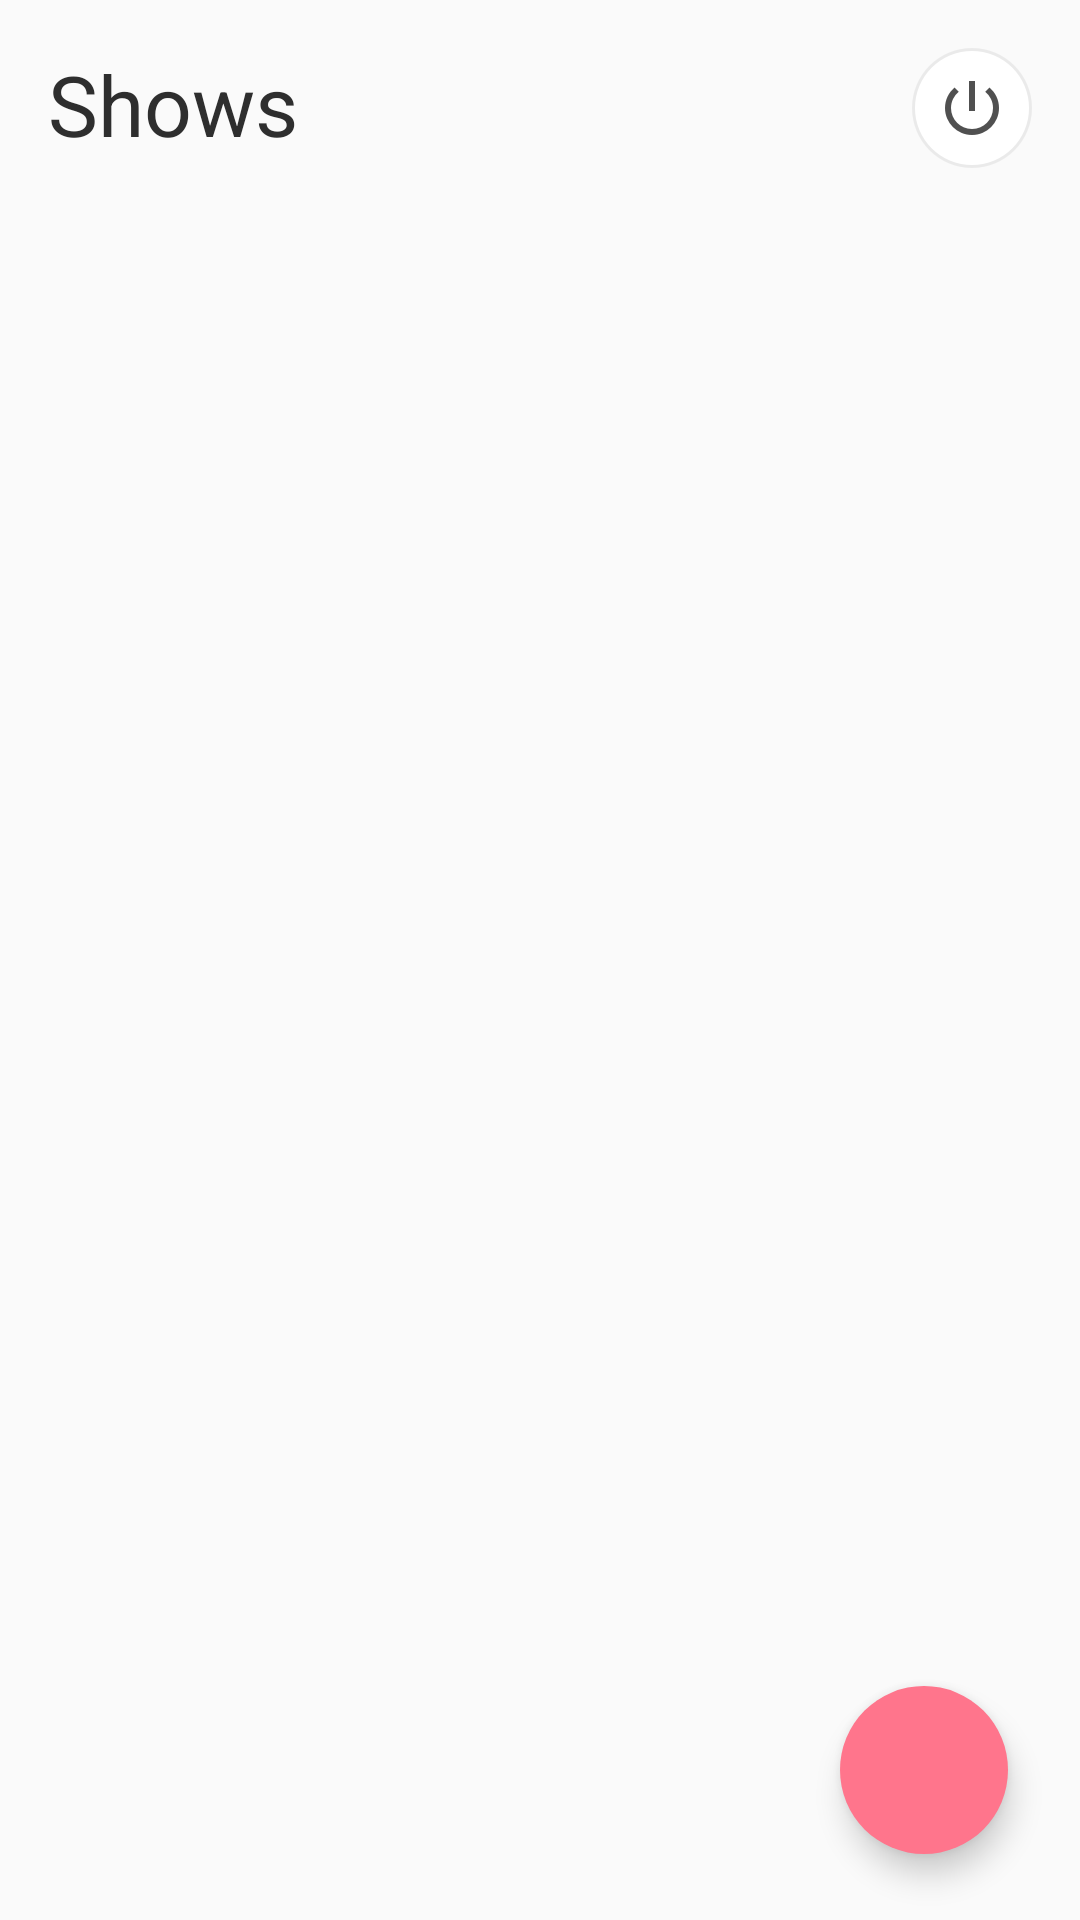

Write the Android layout XML for this screen, with the resource values it uses.
<!-- AndroidManifest.xml: application theme AppTheme -->
<!-- res/layout/fragment_show_grid.xml -->
<?xml version="1.0" encoding="utf-8"?>
<androidx.constraintlayout.widget.ConstraintLayout
        xmlns:android="http://schemas.android.com/apk/res/android"
        xmlns:app="http://schemas.android.com/apk/res-auto"
        android:layout_width="match_parent"
        android:layout_height="match_parent">

    <TextView
            android:layout_width="wrap_content"
            android:layout_height="wrap_content"
            android:id="@+id/proba"
            app:layout_constraintTop_toTopOf="parent"
            app:layout_constraintStart_toStartOf="parent"
            android:layout_marginStart="@dimen/dimens16dp"
            android:layout_marginTop="@dimen/dimens16dp"
            android:textSize="28sp"
            android:textColor="@color/textColor"
            android:lineSpacingExtra="12sp"
            android:text="@string/shows"/>

    <ImageView
            android:layout_width="@dimen/dimens40dp"
            android:layout_height="@dimen/dimens40dp"
            android:id="@+id/logOutButton"
            android:layout_marginTop="@dimen/dimens16dp"
            android:layout_marginEnd="@dimen/dimens16dp"
            android:src="@drawable/circle_placeholder"
            app:layout_constraintTop_toTopOf="parent"
            app:layout_constraintEnd_toEndOf="parent"/>

    <GridView
            android:layout_width="match_parent"
            android:layout_height="match_parent"
            android:id="@+id/gridView"
            android:numColumns="2"
            android:verticalSpacing="@dimen/dimens24dp"
            app:layout_constraintTop_toTopOf="parent"
            app:layout_constraintStart_toStartOf="parent"
            app:layout_constraintEnd_toEndOf="parent"
            android:layout_marginTop="@dimen/dimens64dp"
            android:layout_marginStart="@dimen/dimens16dp"
            android:layout_marginEnd="@dimen/dimens16dp"/>

    <com.google.android.material.floatingactionbutton.FloatingActionButton
        android:layout_width="@dimen/dimens56dp"
        android:layout_height="@dimen/dimens56dp"
        android:id="@+id/showListFloatingButton"
        app:layout_constraintBottom_toBottomOf="parent"
        app:layout_constraintEnd_toEndOf="parent"
        android:layout_marginBottom="@dimen/dimens22dp"
        android:layout_marginEnd="@dimen/dimens24dp"
        app:borderWidth="@dimen/dimens0dp"
        android:src="@drawable/list_icon"
        android:backgroundTint="@color/pink"/>

</androidx.constraintlayout.widget.ConstraintLayout>
<!-- resources referenced by this layout -->
<resources>
  <color name="pink">#ff758c</color>
  <color name="textColor">#2e2e2e</color>
  <dimen name="dimens0dp">0dp</dimen>
  <dimen name="dimens16dp">16dp</dimen>
  <dimen name="dimens22dp">22dp</dimen>
  <dimen name="dimens24dp">24dp</dimen>
  <dimen name="dimens40dp">40dp</dimen>
  <dimen name="dimens56dp">56dp</dimen>
  <dimen name="dimens64dp">64dp</dimen>
  <!-- drawable circle_placeholder: png bitmap (drawable-hdpi, 2106 bytes) -->
  <string name="shows">Shows</string>
  <style name="AppTheme" parent="Theme.AppCompat.Light.DarkActionBar">
          
          <item name="colorPrimary">@color/colorPrimary</item>
          <item name="colorPrimaryDark">@color/colorPrimaryDark</item>
          <item name="colorAccent">@color/colorAccent</item>
      </style>
  <color name="colorPrimary">#008577</color>
  <color name="colorPrimaryDark">#00574B</color>
  <color name="colorAccent">#D81B60</color>
</resources>
